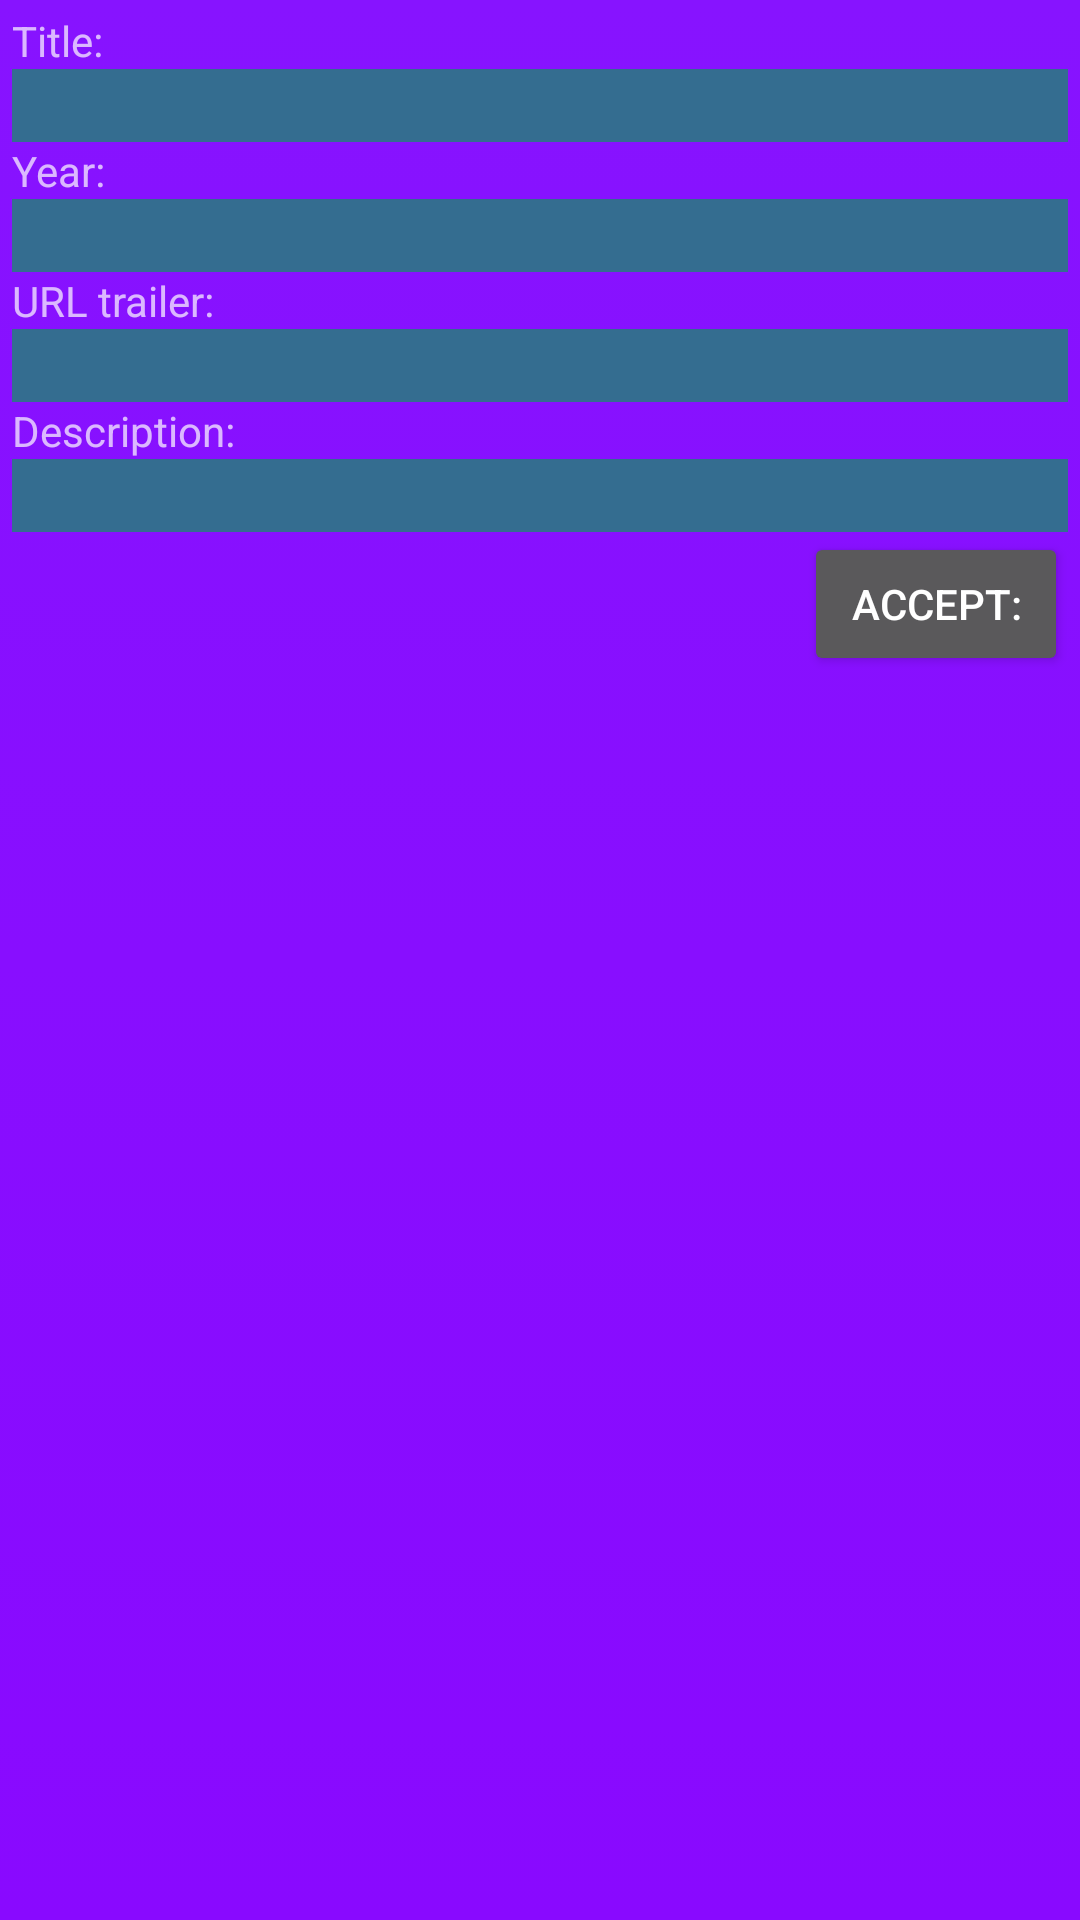

Produce the Android XML layout that renders to this screen, including the resource entries it uses.
<!-- AndroidManifest.xml: application theme Theme.AppCompat -->
<!-- res/layout/fragment_add_film.xml -->
<LinearLayout xmlns:android="http://schemas.android.com/apk/res/android"
    xmlns:tools="http://schemas.android.com/tools"
    android:layout_width="match_parent"
    android:layout_height="match_parent"
    android:orientation="vertical"
    android:padding="4dp"
    android:background="@drawable/degraded"
    tools:context="com.uniquindio.electiva_android.curremtfilmsactivity.fragment.AddFilmFragment">

    <TextView
        android:layout_width="match_parent"
        android:layout_height="wrap_content"
        android:text="@string/add_fill_title" />

    <EditText
        android:id="@+id/cmp_add_title"
        style="@style/EditTextFilms"/>

    <TextView
        android:layout_width="match_parent"
        android:layout_height="wrap_content"
        android:text="@string/add_fill_year" />

    <EditText
        android:id="@+id/cmp_add_year"
        android:inputType="number"
        style="@style/EditTextFilms" />

    <TextView
        android:layout_width="match_parent"
        android:layout_height="wrap_content"
        android:text="@string/add_fill_url_trailer" />

    <EditText
        android:id="@+id/cmp_add_url_trailer"
        android:inputType="textUri"
        style="@style/EditTextFilms" />

    <TextView
        android:layout_width="match_parent"
        android:layout_height="wrap_content"
        android:text="@string/add_fill_description" />

    <EditText
        android:id="@+id/cmp_add_description"
        style="@style/EditTextFilms"
        android:maxLines="30"
        android:inputType="textMultiLine"/>

    <Button
        android:layout_width="wrap_content"
        android:layout_height="wrap_content"
        android:text="@string/add_fill_accept"
        android:id="@+id/btn_add_fiml"
        android:layout_gravity="right" />


</LinearLayout>
<!-- resources referenced by this layout -->
<resources>
  <!-- drawable degraded (drawable) -->
  <?xml version="1.0" encoding="utf-8"?>
  <selector xmlns:android="http://schemas.android.com/apk/res/android">
      <item>
          <shape>
              <gradient android:angle="90"
                  android:endColor="#ff8713ff"
                  android:startColor="#ff8909ff"
                  android:type="linear" />
          </shape>
      </item>
  </selector>
  <string name="add_fill_accept">Accept:</string>
  <string name="add_fill_description">Description:</string>
  <string name="add_fill_title">Title:</string>
  <string name="add_fill_url_trailer">URL trailer:</string>
  <string name="add_fill_year">Year:</string>
  <style name="EditTextFilms" parent="Base.Widget.AppCompat.EditText">
          <item name="android:background">#ff346d90</item>
          <item name="android:textColor">#000000</item>
          <item name="android:layout_width">match_parent</item>
          <item name="android:layout_height">wrap_content</item>
      </style>
</resources>
